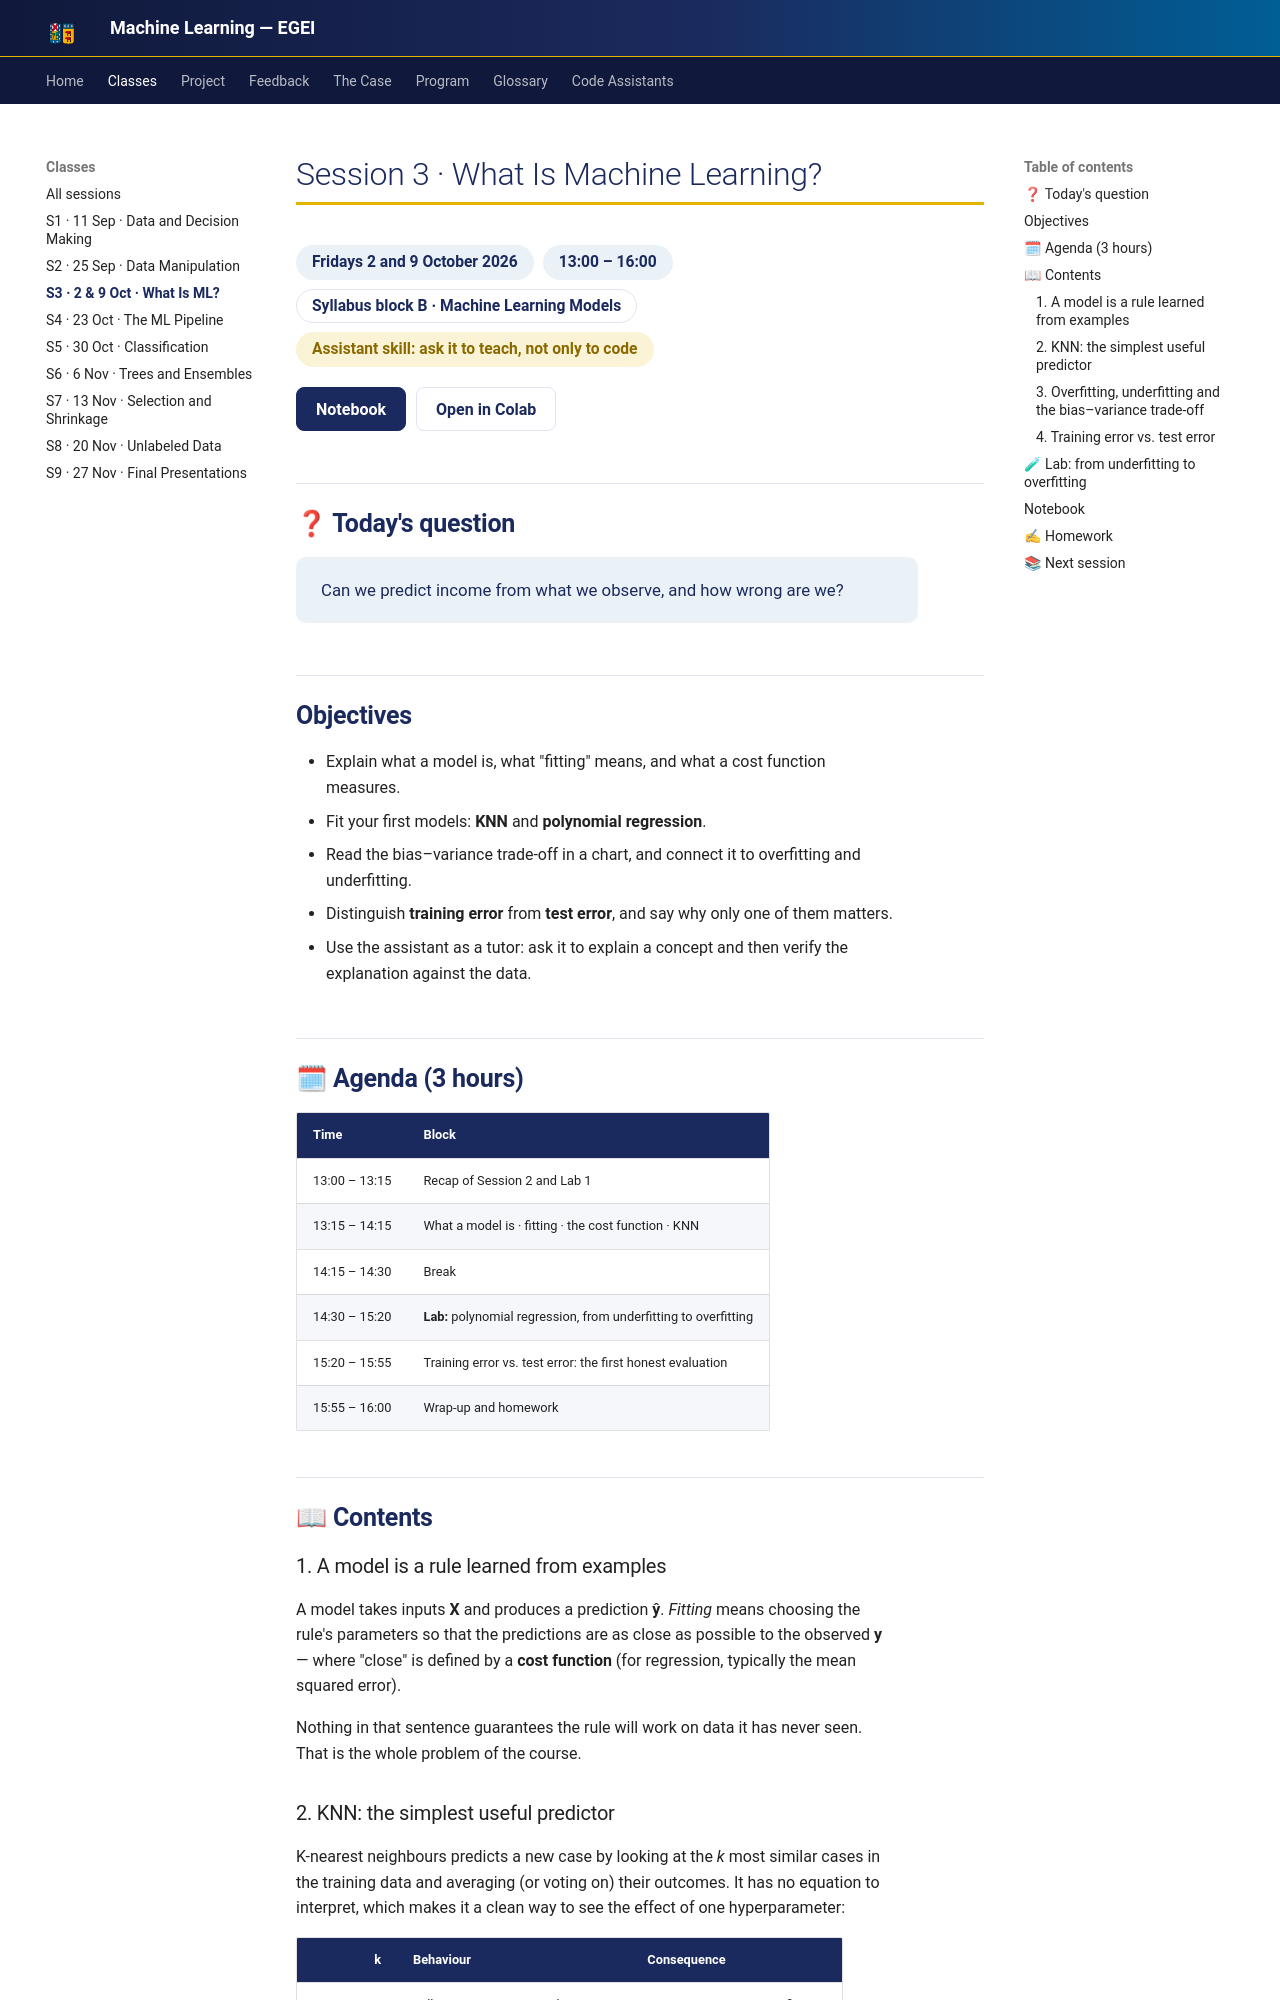

repository: hizocar/machine_learning_egei · page: classes/class3/index.html · generator: mkdocs

# Session 3 · What Is Machine Learning?

<div class="usm-session-meta">
<span>Fridays 2 and 9 October 2026</span>
<span>13:00 – 16:00</span>
<a class="usm-tag-gold" href="../../program/#5-course-contents" title="Block B of the course contents in the Program">Syllabus block B · Machine Learning Models</a>
<span class="usm-tag-skill">Assistant skill: ask it to teach, not only to code</span>
</div>

<div class="usm-actions usm-session-actions">
<a class="usm-primary" href="../../notebooks/s03_ml_models/">Notebook</a>
<a href="https://colab.research.google.com/github/hizocar/machine_learning_egei/blob/main/docs/notebooks/s03_ml_models.ipynb" target="_blank" rel="noopener">Open in Colab</a>
</div>

## ❓ Today's question

> Can we predict income from what we observe, and how wrong are we?

## Objectives

- Explain what a model is, what "fitting" means, and what a cost function measures.
- Fit your first models: **KNN** and **polynomial regression**.
- Read the bias–variance trade-off in a chart, and connect it to overfitting and underfitting.
- Distinguish **training error** from **test error**, and say why only one of them matters.
- Use the assistant as a tutor: ask it to explain a concept and then verify the explanation against the data.

## 🗓 Agenda (3 hours)

| Time | Block |
|---|---|
| 13:00 – 13:15 | Recap of Session 2 and Lab 1 |
| 13:15 – 14:15 | What a model is · fitting · the cost function · KNN |
| 14:15 – 14:30 | Break |
| 14:30 – 15:20 | **Lab:** polynomial regression, from underfitting to overfitting |
| 15:20 – 15:55 | Training error vs. test error: the first honest evaluation |
| 15:55 – 16:00 | Wrap-up and homework |

## 📖 Contents

### 1. A model is a rule learned from examples

A model takes inputs **X** and produces a prediction **ŷ**. *Fitting* means choosing the rule's
parameters so that the predictions are as close as possible to the observed **y** — where "close" is
defined by a **cost function** (for regression, typically the mean squared error).

Nothing in that sentence guarantees the rule will work on data it has never seen. That is the whole
problem of the course.

### 2. KNN: the simplest useful predictor

K-nearest neighbours predicts a new case by looking at the *k* most similar cases in the training
data and averaging (or voting on) their outcomes. It has no equation to interpret, which makes it a
clean way to see the effect of one hyperparameter:

| k | Behaviour | Consequence |
|---:|---|---|
| **1** | Follows every point exactly | Memorises noise — overfitting |
| **moderate** | Smooths locally | Usually the sweet spot |
| **very large** | Predicts close to the global average | Ignores structure — underfitting |
